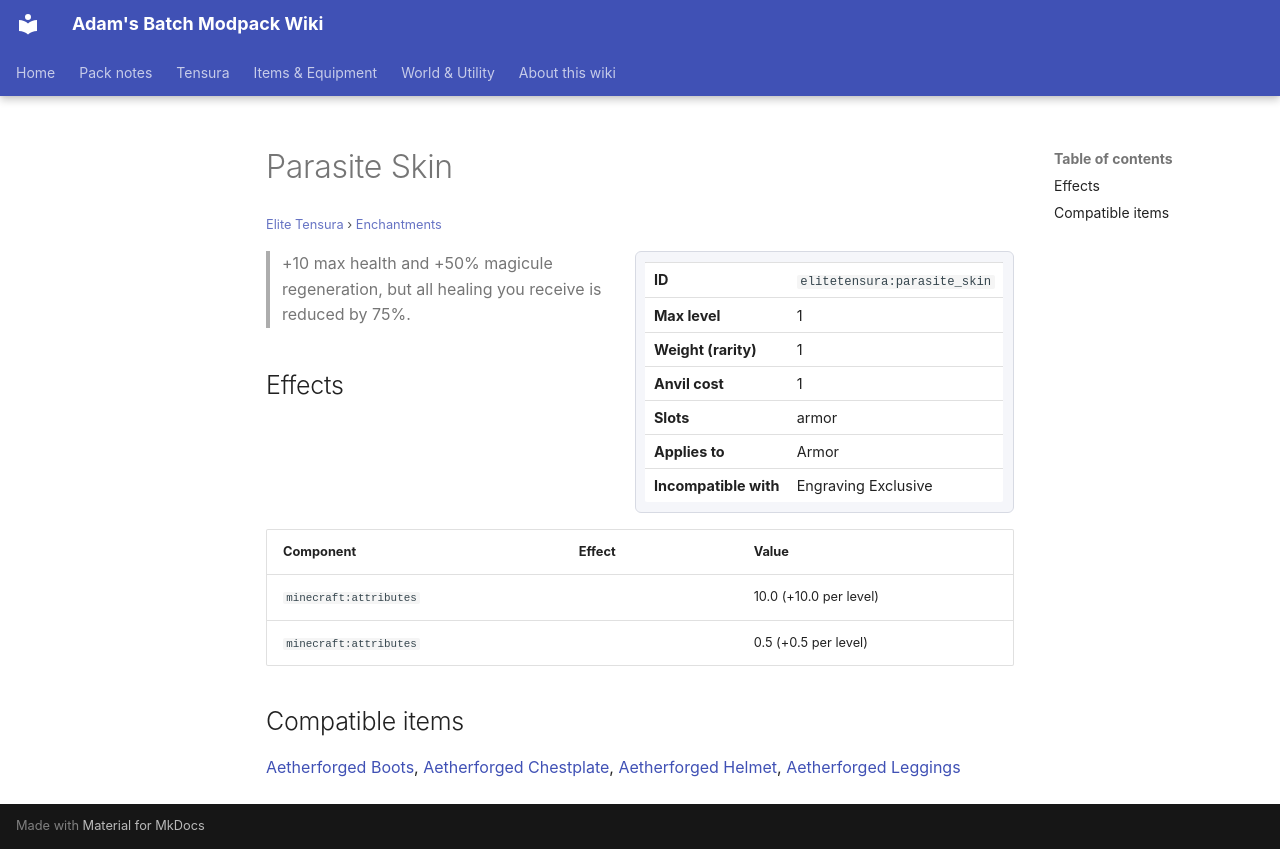

repository: Proteus-Nell/Adams-Batch-MC-Modpack-Wiki · page: elite-tensura/enchantments/parasite-skin/index.html · generator: mkdocs

# Parasite Skin

<small>[Elite Tensura](../index.md) &rsaquo; [Enchantments](index.md)</small>

<div class="infobox" markdown>

| | |
|---|---|
| **ID** | `elitetensura:parasite_skin` |
| **Max level** | 1 |
| **Weight (rarity)** | 1 |
| **Anvil cost** | 1 |
| **Slots** | armor |
| **Applies to** | Armor |
| **Incompatible with** | Engraving Exclusive |

</div>

> +10 max health and +50% magicule regeneration, but all healing you receive is reduced by 75%.

## Effects

| Component | Effect | Value |
|---|---|---|
| `minecraft:attributes` |  | 10.0 (+10.0 per level) |
| `minecraft:attributes` |  | 0.5 (+0.5 per level) |

## Compatible items

[Aetherforged Boots](../items/armor/aetherforged-boots.md), [Aetherforged Chestplate](../items/armor/aetherforged-chestplate.md), [Aetherforged Helmet](../items/armor/aetherforged-helmet.md), [Aetherforged Leggings](../items/armor/aetherforged-leggings.md)
